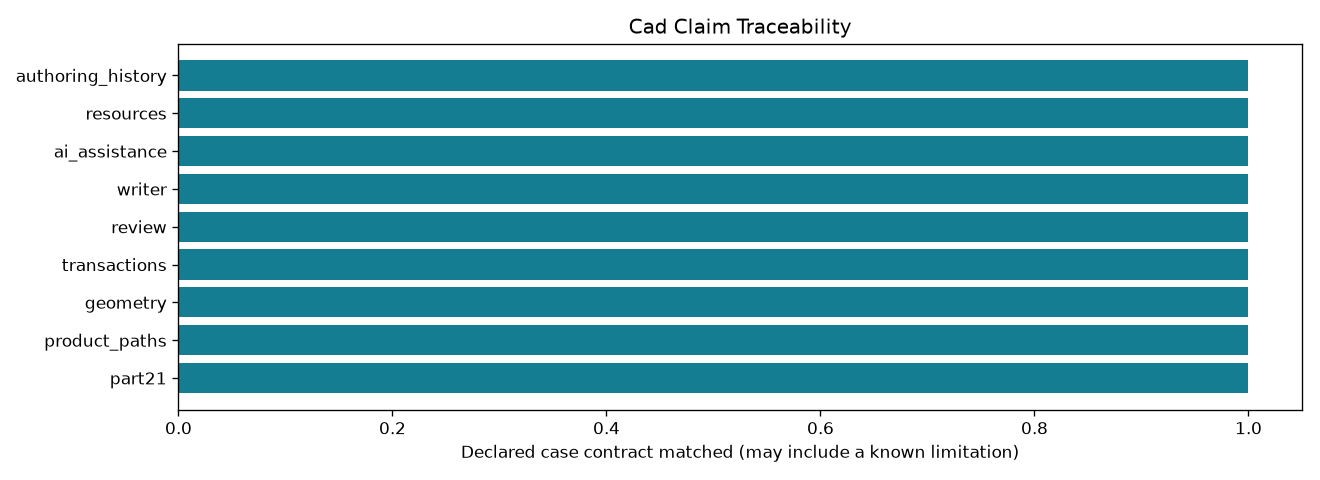

The data file committed next to this chart (first rows):
control_id, outcome, checks_pass
part21, bounded, True
product_paths, partial, True
geometry, bounded, True
transactions, supported, True
review, supported, True
writer, bounded, True
ai_assistance, experimental, True
resources, bounded, True
authoring_history, unsupported, True
